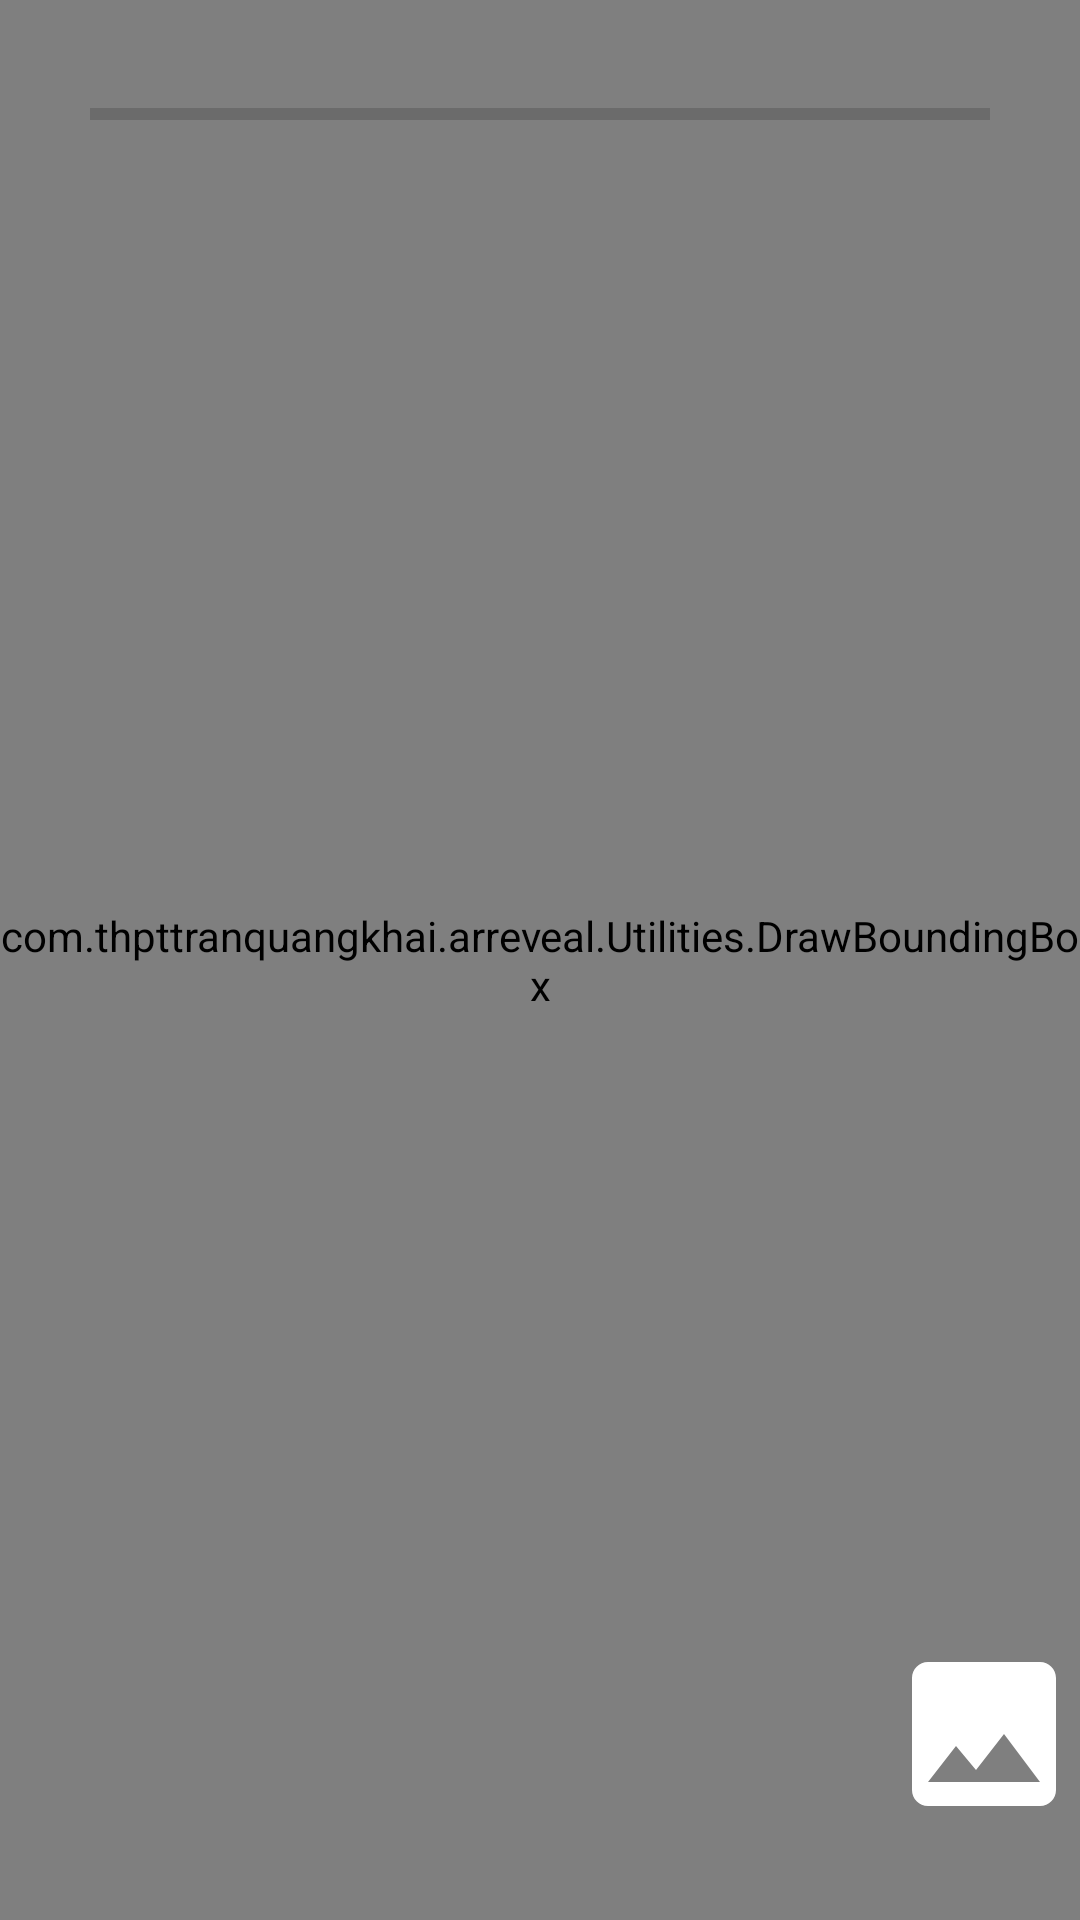

Android layout source for this screen:
<!-- AndroidManifest.xml: application theme Theme.MaterialComponents.Light.NoActionBar -->
<!-- res/layout/activity_camera.xml -->
<?xml version="1.0" encoding="utf-8"?>
<RelativeLayout xmlns:android="http://schemas.android.com/apk/res/android"
    xmlns:app="http://schemas.android.com/apk/res-auto"
    xmlns:tools="http://schemas.android.com/tools"
    android:layout_width="match_parent"
    android:layout_height="match_parent"
    tools:context=".Activity.CameraActivity">


    <androidx.cardview.widget.CardView
        android:id="@+id/cv"
        android:layout_width="match_parent"
        android:layout_height="wrap_content"
        app:cardBackgroundColor="@color/primary">

        <ImageView
            android:id="@+id/btn_back"
            android:layout_width="wrap_content"
            android:layout_height="wrap_content"
            android:src="@drawable/back" />
    </androidx.cardview.widget.CardView>


    <androidx.camera.view.PreviewView
        android:id="@+id/preview"
        android:layout_width="match_parent"
        android:layout_height="match_parent" />

    <com.thpttranquangkhai.arreveal.Utilities.DrawBoundingBox
        android:id="@+id/drawbox"
        android:layout_width="match_parent"
        android:layout_height="match_parent" />

    <ImageView
        android:id="@+id/img"
        android:layout_width="150dp"
        android:layout_height="150dp"
        android:layout_above="@id/btn_capture"
        android:layout_centerHorizontal="true" />

    <ImageView
        android:id="@+id/btn_capture"
        android:layout_width="80dp"
        android:layout_height="80dp"
        android:layout_alignParentBottom="true"
        android:layout_centerHorizontal="true"
        android:layout_marginBottom="30dp"
        android:src="@drawable/circle" />

    <ImageView
        android:id="@+id/btn_galery"
        android:layout_width="wrap_content"
        android:layout_height="wrap_content"
        android:layout_alignParentRight="true"
        android:layout_alignParentBottom="true"
        android:layout_marginLeft="20dp"
        android:layout_marginBottom="30dp"
        android:src="@drawable/image" />

    <ProgressBar
        android:id="@+id/progressBar"
        style="?android:attr/progressBarStyleHorizontal"
        android:layout_width="match_parent"
        android:layout_height="wrap_content"
        android:layout_below="@id/cv"
        android:layout_margin="30dp" />


</RelativeLayout>
<!-- resources referenced by this layout -->
<resources>
  <color name="primary">#03A9F4</color>
  <!-- drawable image (drawable-v24) -->
  <vector android:height="64dp" android:tint="#FFFFFF"
      android:viewportHeight="24" android:viewportWidth="24"
      android:width="64dp" xmlns:android="http://schemas.android.com/apk/res/android">
      <path android:fillColor="@android:color/white" android:pathData="M21,19V5c0,-1.1 -0.9,-2 -2,-2H5c-1.1,0 -2,0.9 -2,2v14c0,1.1 0.9,2 2,2h14c1.1,0 2,-0.9 2,-2zM8.5,13.5l2.5,3.01L14.5,12l4.5,6H5l3.5,-4.5z"/>
  </vector>
</resources>
